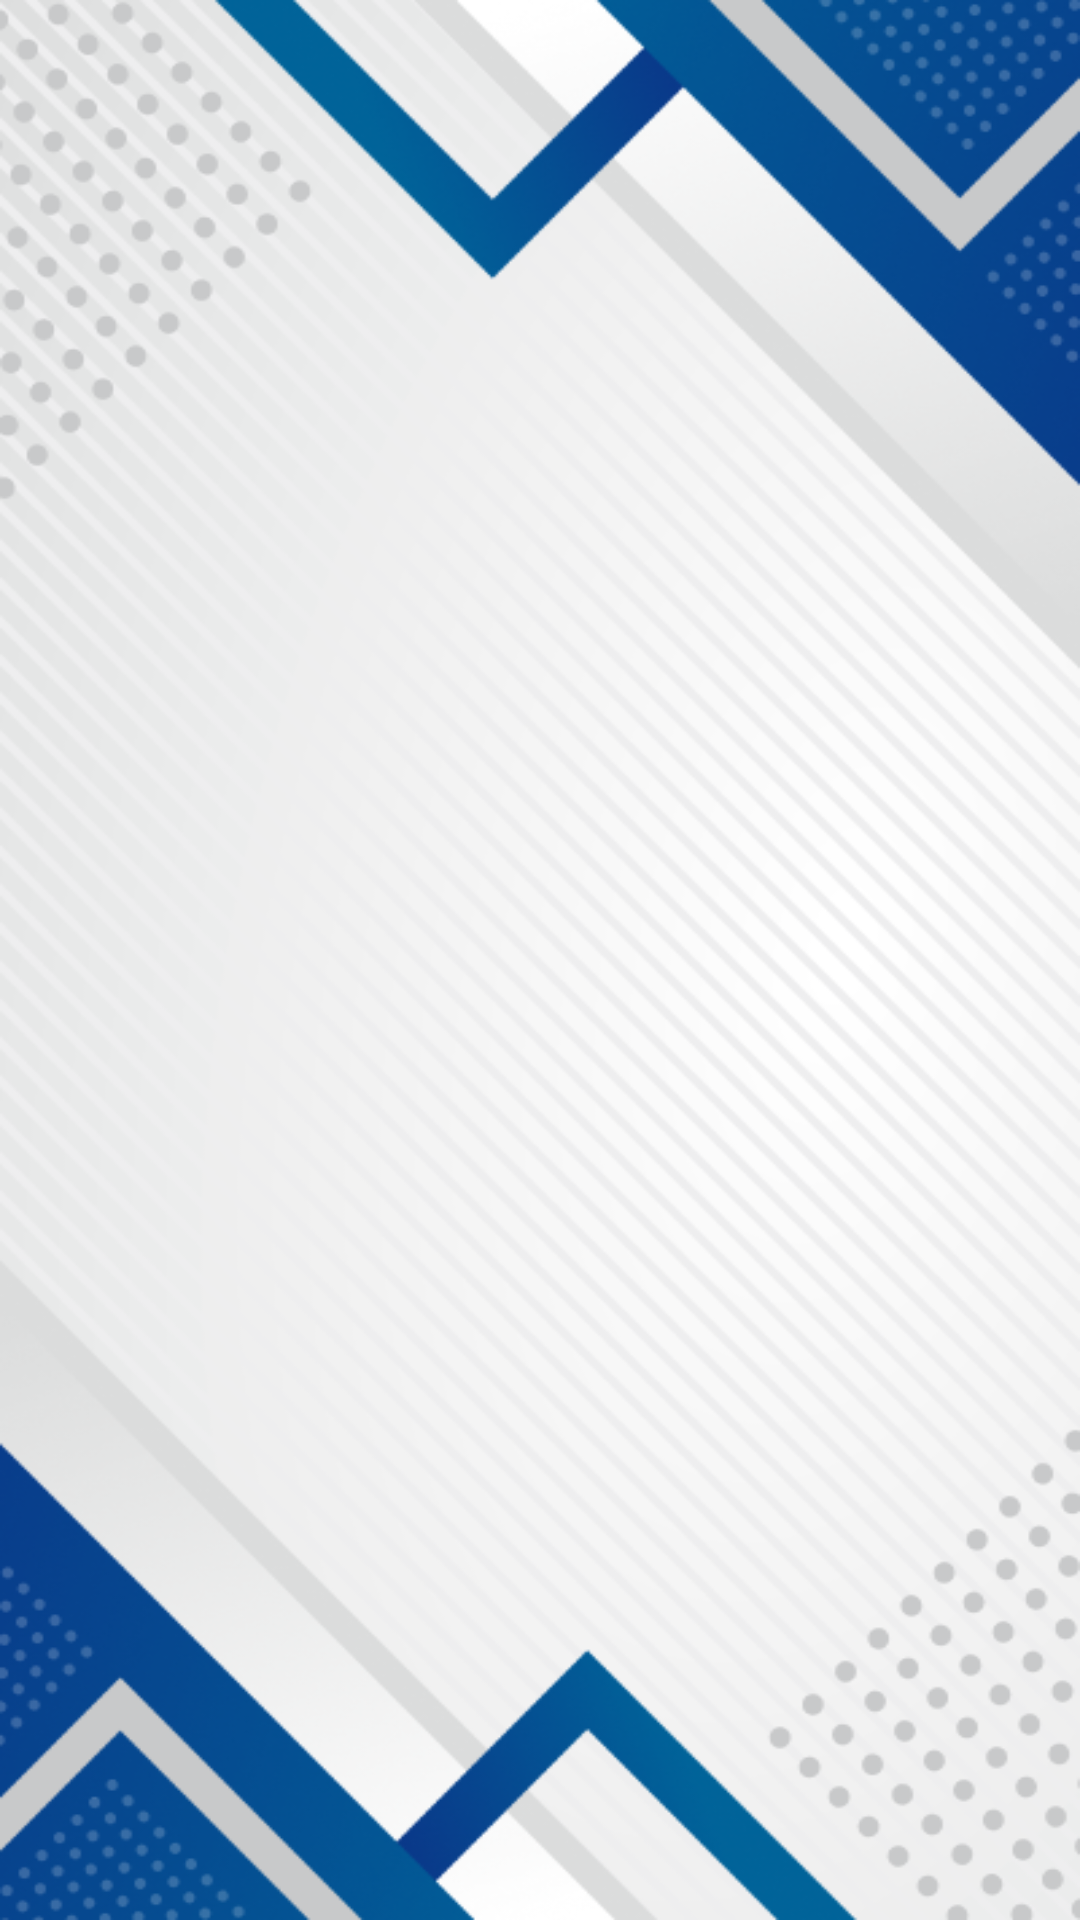

Android layout source for this screen:
<!-- AndroidManifest.xml: application theme Theme.YourVehicle -->
<!-- res/layout/activity_main.xml -->
<?xml version="1.0" encoding="utf-8"?>
<androidx.constraintlayout.widget.ConstraintLayout xmlns:android="http://schemas.android.com/apk/res/android"
    xmlns:app="http://schemas.android.com/apk/res-auto"
    xmlns:tools="http://schemas.android.com/tools"
    android:id="@+id/main"
    android:layout_width="match_parent"
    android:layout_height="match_parent"
    android:background="@drawable/background_sp"
    tools:context=".MainActivity">

</androidx.constraintlayout.widget.ConstraintLayout>
<!-- resources referenced by this layout -->
<resources>
  <!-- drawable background_sp: png bitmap (drawable, 158391 bytes) -->
  <style name="Theme.YourVehicle" parent="Base.Theme.YourVehicle" />
  <style name="Base.Theme.YourVehicle" parent="Theme.AppCompat.DayNight.NoActionBar">
          
          
      </style>
</resources>
